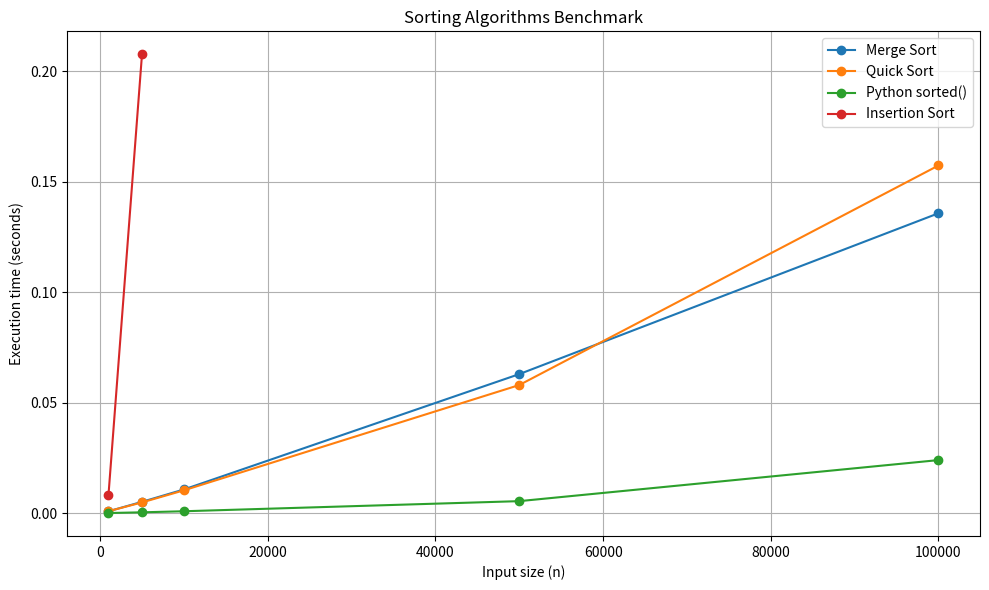

This chart was generated by the following Python code:
"""Compare Insertion Sort, Merge Sort, Quick Sort and Python sorted()."""
import random
import time
import matplotlib.pyplot as plt


def insertion_sort(a):
    arr = a.copy()
    for i in range(1, len(arr)):
        key = arr[i]
        j = i - 1
        while j >= 0 and arr[j] > key:
            arr[j + 1] = arr[j]
            j -= 1
        arr[j + 1] = key
    return arr


def merge_sort(a):
    if len(a) <= 1:
        return a.copy()
    mid = len(a) // 2
    left = merge_sort(a[:mid])
    right = merge_sort(a[mid:])
    merged = []
    i = j = 0
    while i < len(left) and j < len(right):
        if left[i] <= right[j]:
            merged.append(left[i])
            i += 1
        else:
            merged.append(right[j])
            j += 1
    merged.extend(left[i:])
    merged.extend(right[j:])
    return merged


def quick_sort(a):
    """Quicksort using a middle element pivot and three-way partitioning."""
    if len(a) <= 1:
        return a.copy()
    pivot = a[len(a) // 2]
    lower = [x for x in a if x < pivot]
    equal = [x for x in a if x == pivot]
    higher = [x for x in a if x > pivot]
    return quick_sort(lower) + equal + quick_sort(higher)


def timed_sort(sort_function, data):
    start = time.perf_counter()
    result = sort_function(data)
    return time.perf_counter() - start, result


def run_benchmark():
    # Insertion Sort is quadratic, so it is capped at 5,000 items to keep
    # the experiment practical. The other algorithms run up to 100,000.
    sizes = [1000, 5000, 10000, 50000, 100000]
    algorithms = {
        "Merge Sort": merge_sort,
        "Quick Sort": quick_sort,
        "Python sorted()": sorted,
    }
    results = {name: [] for name in algorithms}
    results["Insertion Sort"] = []

    print("Input sizes:", sizes)
    for n in sizes:
        data = [random.randint(0, 1_000_000) for _ in range(n)]
        expected = sorted(data)

        for name, function in algorithms.items():
            elapsed, output = timed_sort(function, data)
            assert output == expected
            results[name].append(elapsed)
            print(f"n={n:6} | {name:16} | {elapsed:.6f}s")

        if n <= 5000:
            elapsed, output = timed_sort(insertion_sort, data)
            assert output == expected
            results["Insertion Sort"].append(elapsed)
            print(f"n={n:6} | {'Insertion Sort':16} | {elapsed:.6f}s")
        else:
            results["Insertion Sort"].append(None)

    plt.figure(figsize=(10, 6))
    for name, times in results.items():
        valid = [(n, t) for n, t in zip(sizes, times) if t is not None]
        if valid:
            x, y = zip(*valid)
            plt.plot(x, y, marker="o", label=name)
    plt.xlabel("Input size (n)")
    plt.ylabel("Execution time (seconds)")
    plt.title("Sorting Algorithms Benchmark")
    plt.grid(True)
    plt.legend()
    plt.tight_layout()
    plt.savefig("sorting_benchmark.png", dpi=150)
    print("\nChart saved as sorting_benchmark.png")
    print("Note: Insertion Sort is limited to n <= 5,000 because of O(n²) growth.")


if __name__ == "__main__":
    run_benchmark()
